Run: headless pygame with SDL's dummy video driver; simulated clock (each Clock.tick advances the game by its frame time, no real sleeping); random seed 0; keys injected as events and as key.get_pressed() state; mouse plan: one left click at the window centre at the start of phase 2, then a move to the lower-right quarter at the start of phase 3.
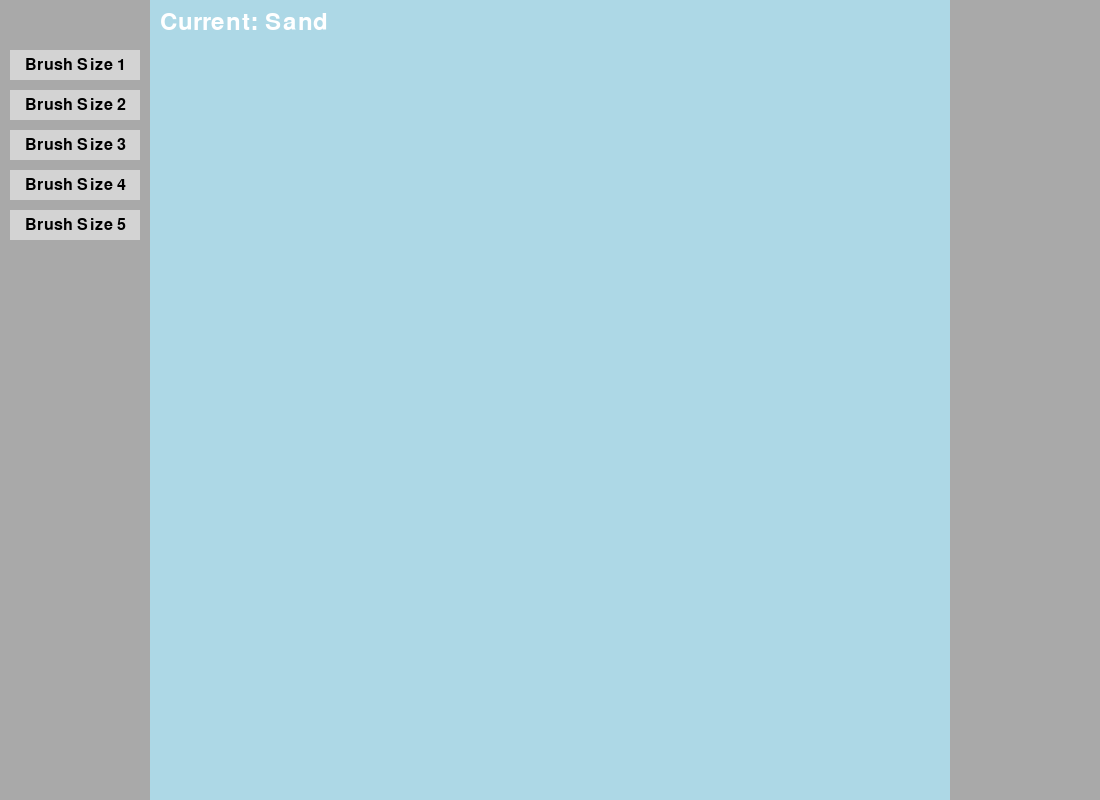
Frame 1 of 4 · flips 1–60 · no input
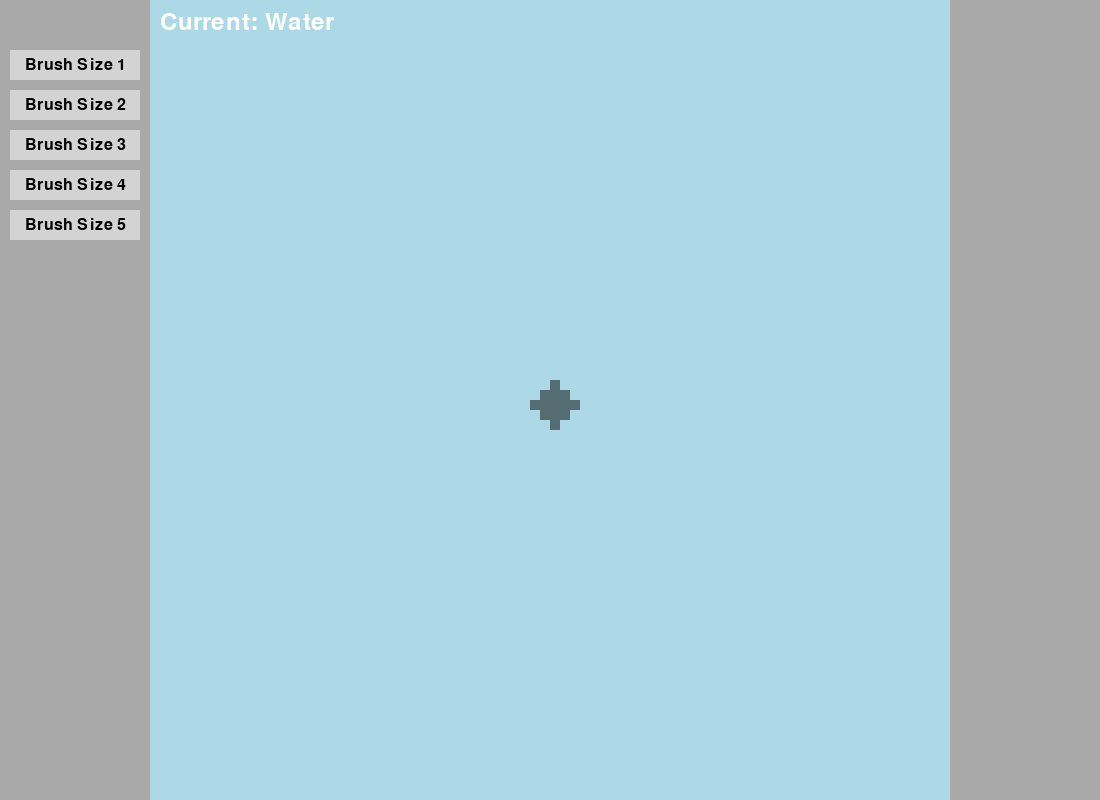
Frame 2 of 4 · flips 61–180 · clicked the window centre · tapped SPACE, RETURN · held RIGHT (→), D
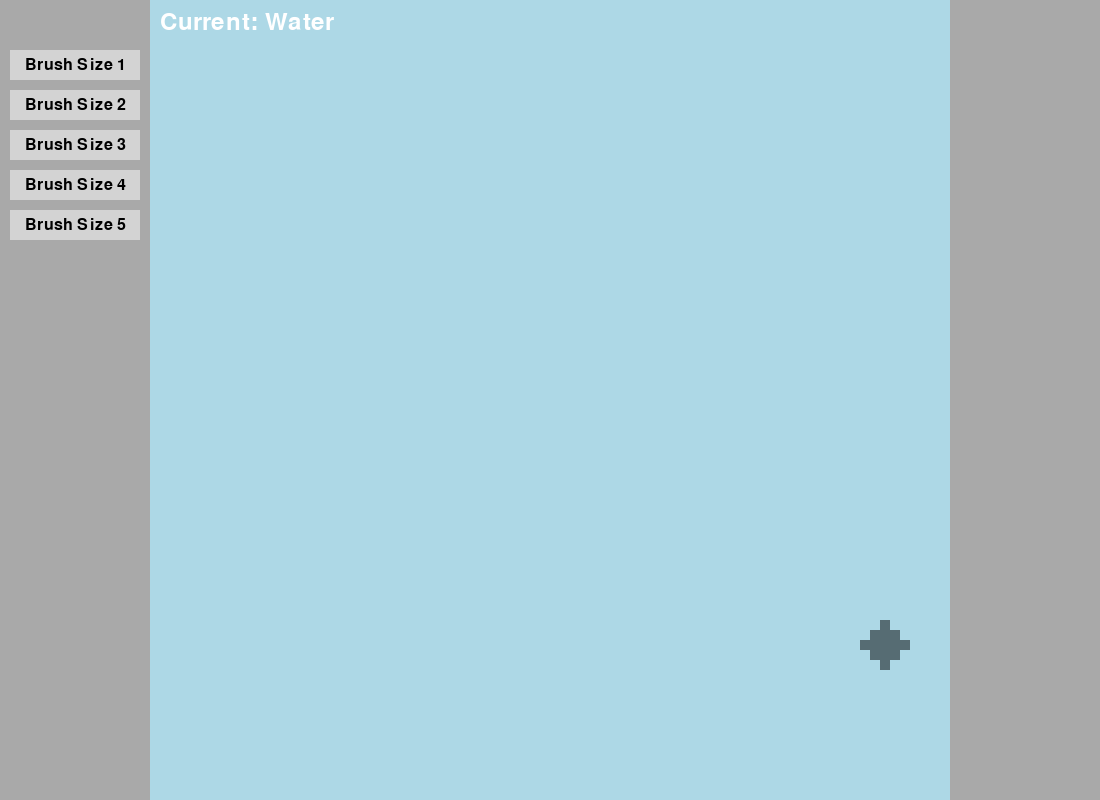
Frame 3 of 4 · flips 181–300 · moved the mouse to the lower-right quarter · held DOWN (↓), S
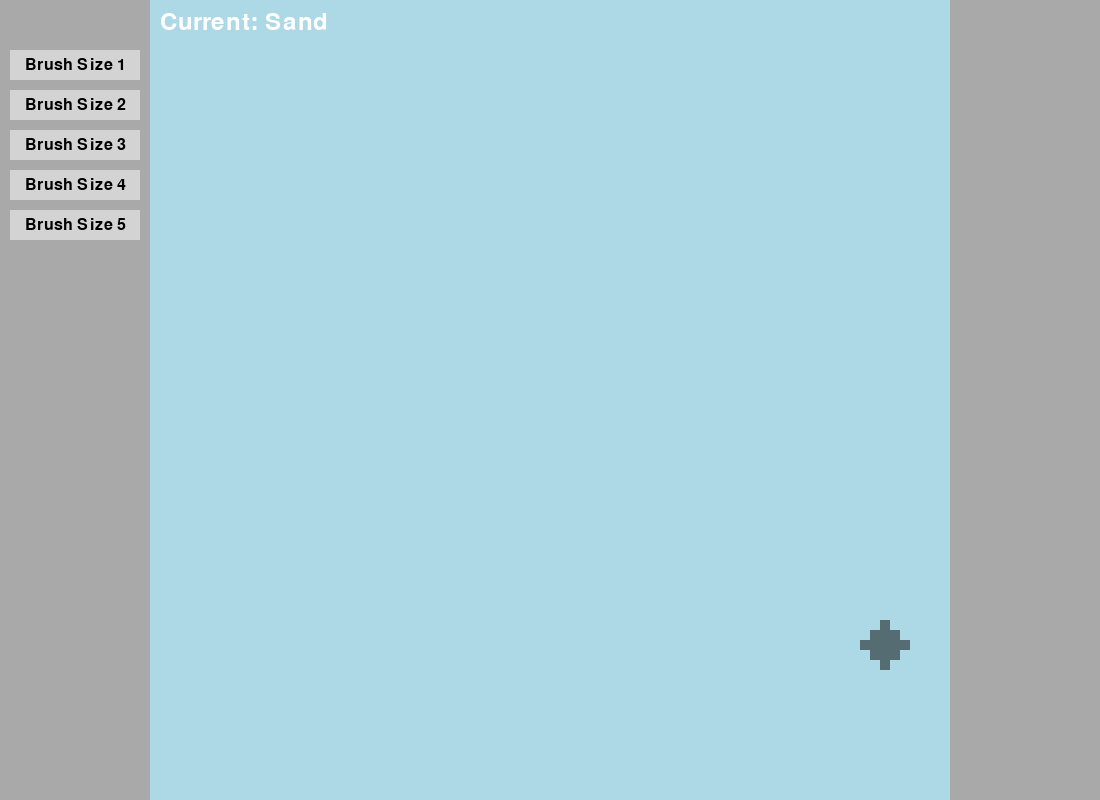
Frame 4 of 4 · flips 301–420 · held LEFT (←), A, UP (↑), W

The pygame program that drew these frames:

import pygame
import sys
import random

# Initialize Pygame
pygame.init()

# Screen dimensions for multi-panel
center_panel_width = 800
center_panel_height = 800
side_panel_width = 150
screen_width = center_panel_width + 2 * side_panel_width
screen_height = center_panel_height

# New variables for brush size and burst size radius
brush_size = 2  # The radius of the brush in grid cells
burst_size_radius = 2  # The radius of the burst size

# Particle IDs
PARTICLE_IDS = {"Empty": 0, "Sand": 1, "Water": 2, "Dirt": 3, "Stone": 4, "Brick": 5, "Acid": 6, "Oil": 7, "Fire": 8, "Lava": 9, "BurningOil": 10, "Smoke": 11}

# Colors
WHITE = (255, 255, 255); RED = (255, 0, 0); GREEN = (0, 255, 0); BLUE = (0, 0, 255)
LIGHT_GREY = (211, 211, 211); DARK_GREY = (169, 169, 169)

# Set up the display for multi-panel
screen = pygame.display.set_mode((screen_width, screen_height))
pygame.display.set_caption('Multi-Panel Screen with Particle Simulator')

# Particle simulator constants
GRID_SIZE = 10
ROWS = center_panel_height // GRID_SIZE
COLS = center_panel_width // GRID_SIZE
BG_COLOR = (173, 216, 230)

class Particle:
    def __init__(self, particle_type):
        self.type = particle_type

    def update(self, grid, x, y):
        pass

    def isLiquid(self):
        return False

class Liquid(Particle):
    def __init__(self, particle_type, density):
        super().__init__(particle_type)
        self.density = density

    def update(self, grid, x, y):
        # Liquid specific update logic, including density check
        if y < ROWS - 1:
            below = grid[x][y + 1]
            if isinstance(below, Liquid) and self.density < below.density:
                grid[x][y + 1], grid[x][y] = grid[x][y], grid[x][y + 1]
            elif below == PARTICLE_IDS["Empty"]:
                grid[x][y + 1], grid[x][y] = grid[x][y], PARTICLE_IDS["Empty"]
            else:
                move_horizontally = random.choice([-1, 1])
                new_x = x + move_horizontally
                if 0 <= new_x < COLS and grid[new_x][y] == PARTICLE_IDS["Empty"]:
                    grid[new_x][y], grid[x][y] = grid[x][y], PARTICLE_IDS["Empty"]
    
    def isLiquid(self):
        return True

class Sand(Particle):
    def __init__(self):
        super().__init__(PARTICLE_IDS["Sand"])
        self.color = random.choice([(194, 178, 128), (189, 174, 123), (199, 183, 133), (204, 188, 138)])

    def update(self, grid, x, y):
        if y < ROWS - 1:
            # Check directly below -Gravity-
            if grid[x][y + 1] == PARTICLE_IDS["Empty"]:
                grid[x][y + 1], grid[x][y] = grid[x][y], PARTICLE_IDS["Empty"]
            # Exchange places with liquids
            elif isinstance(grid[x][y + 1], Particle) and (is_position_liquid(grid, x, (y + 1)) or is_position_liquid(grid, (x + 1), (y + 1)) or is_position_liquid(grid, (x - 1), (y + 1))):
                if is_position_liquid(grid, x, (y + 1)): # Down
                    grid[x][y + 1], grid[x][y] = grid[x][y], grid[x][y + 1]
                elif is_position_liquid(grid, (x + 1), (y + 1)): # Right-Diagonal
                    grid[x + 1][y + 1], grid[x][y] = grid[x][y], grid[x + 1][y + 1]
                elif is_position_liquid(grid, (x - 1), (y + 1)): # Left-Diagonal
                    grid[x - 1][y + 1], grid[x][y] = grid[x][y], grid[x - 1][y + 1]
            # Check diagonally below
            else:
                for dx in [-1, 1]:
                    if 0 <= x + dx < COLS and grid[x + dx][y + 1] == PARTICLE_IDS["Empty"]:
                        grid[x + dx][y + 1], grid[x][y] = grid[x][y], PARTICLE_IDS["Empty"]
                        break

class Water(Liquid):
    def __init__(self):
        super().__init__(PARTICLE_IDS["Water"], density=1)
        self.color = (64, 164, 223)

    def update(self, grid, x, y):
        super().update(grid, x, y)

class Dirt(Particle):
    def __init__(self):
        super().__init__(PARTICLE_IDS["Dirt"])
        self.color = random.choice([(128, 89, 25), (133, 93, 26), (122, 92, 41), (133, 94, 28)])

    def update(self, grid, x, y):
        if y < ROWS - 1:
            # Check directly below -Gravity-
            if grid[x][y + 1] == PARTICLE_IDS["Empty"]:
                grid[x][y + 1], grid[x][y] = grid[x][y], PARTICLE_IDS["Empty"]
            # Liquids Below
            elif isinstance(grid[x][y + 1], Particle) and is_position_liquid(grid, x, (y + 1)):
                if is_position_liquid(grid, x, (y + 1)): # Down
                    grid[x][y + 1], grid[x][y] = grid[x][y], grid[x][y + 1]
            # Diagonals (Less Granularity)
            elif y < ROWS - 3:
                if isinstance(grid[x][y + 1], Dirt) and isinstance(grid[x][y + 2], Dirt) and isinstance(grid[x][y + 3], Dirt):
                    # Liquid Diagonals
                    if is_position_liquid(grid, (x + 1), (y + 3)): # 3D-1R 
                        grid[x + 1][y + 3], grid[x][y] = grid[x][y], grid[x + 1][y + 3]
                    elif is_position_liquid(grid, (x - 1), (y + 3)): # 3D-1L 
                        grid[x - 1][y + 3], grid[x][y] = grid[x][y], grid[x - 1][y + 3]
                    # Empty Diagonals
                    elif is_position_empty(grid, (x + 1), (y + 3)): # 3D-1R
                        grid[x + 1][y + 3], grid[x][y] = grid[x][y], PARTICLE_IDS["Empty"]
                    elif is_position_empty(grid, (x - 1), (y + 3)): # 3D-1L 
                        grid[x - 1][y + 3], grid[x][y] = grid[x][y], PARTICLE_IDS["Empty"]

class Stone(Particle):
    def __init__(self):
        super().__init__(PARTICLE_IDS["Stone"])
        self.color = random.choice([(136, 140, 141), (130, 134, 135), (124, 133, 135), (117, 121, 122)])
        self.lava_transformation_delay = 10  # Delay for lava transformation
        self.delay_counter = 0
    
    def update(self, grid, x, y):
        if y < ROWS - 1:
            # Check directly below -Gravity-
            if grid[x][y + 1] == PARTICLE_IDS["Empty"]:
                grid[x][y + 1], grid[x][y] = grid[x][y], PARTICLE_IDS["Empty"]
            # Liquids -Gravity-
            elif isinstance(grid[x][y + 1], Particle) and is_position_liquid(grid, x, (y + 1)):
                if is_position_liquid(grid, x, (y + 1)): # Down
                    grid[x][y + 1], grid[x][y] = grid[x][y], grid[x][y + 1]
        for dx, dy in [(0, -1), (0, 1), (-1, 0), (1, 0)]:
            new_x, new_y = x + dx, y + dy
            if 0 <= new_x < COLS and 0 <= new_y < ROWS:
                if isinstance(grid[new_x][new_y], Lava):
                    self.delay_counter += 1
                    if self.delay_counter >= self.lava_transformation_delay:
                        grid[x][y] = create_particle(PARTICLE_IDS["Lava"])
                    return  # Return here to stop checking further
        self.delay_counter = 0  # Reset counter if no lava is adjacent

class Brick(Particle):
    def __init__(self):
        super().__init__(PARTICLE_IDS["Brick"])
        self.color = (121, 59, 49)
    
    def update(self, grid, x, y):
        pass

class Acid(Liquid):
    def __init__(self):
        super().__init__(PARTICLE_IDS["Acid"], density=0.5)
        self.color = (176, 191, 26)
        self.dissolve_counter = 0  # Counter for dissolving blocks
        self.dissolve_threshold = 5  # Number of frames to dissolve a block

    def update(self, grid, x, y):
        reacted = False  # Flag to check if acid has reacted

        # Check all adjacent cells (above, below, left, right)
        for dx, dy in [(0, -1), (0, 1), (-1, 0), (1, 0)]:
            new_x, new_y = x + dx, y + dy

            # Check if coordinates are within grid bounds
            if 0 <= new_x < COLS and 0 <= new_y < ROWS:
                adjacent = grid[new_x][new_y]

                # If adjacent is not a brick, not empty, and not another liquid
                if adjacent != PARTICLE_IDS["Brick"] and adjacent != PARTICLE_IDS["Empty"] and not isinstance(adjacent, Liquid):
                    # Increment the counter
                    self.dissolve_counter += 1
                    reacted = True

                    # Check if the dissolve counter has reached the threshold
                    if self.dissolve_counter >= self.dissolve_threshold:
                        # Destroy the adjacent particle
                        grid[new_x][new_y] = PARTICLE_IDS["Empty"]
                        # Reset the counter
                        self.dissolve_counter = 0
                        # Destroy itself
                        grid[x][y] = PARTICLE_IDS["Empty"]
                        return
                    break  # Stop checking further if reacted

        if not reacted:
            # If no reaction, reset the counter and behave like a normal liquid
            self.dissolve_counter = 0
            super().update(grid, x, y)

class Oil(Liquid):
    def __init__(self):
        super().__init__(PARTICLE_IDS["Oil"], density=0.8)
        self.color = (50, 61, 46)

    def update(self, grid, x, y):
        # Check adjacent cells for fire, burning oil or lava
        for dx, dy in [(0, -1), (0, 1), (-1, 0), (1, 0)]:
            new_x, new_y = x + dx, y + dy
            if 0 <= new_x < COLS and 0 <= new_y < ROWS:
                adjacent = grid[new_x][new_y]
                if isinstance(adjacent, Fire) or isinstance(adjacent, BurningOil) or isinstance(adjacent, Lava):
                    grid[x][y] = create_particle(PARTICLE_IDS["BurningOil"])
                    return  # Transform into burning oil and stop checking further
        super().update(grid, x, y)

class BurningOil(Liquid):
    def __init__(self):
        super().__init__(PARTICLE_IDS["BurningOil"], density=0.8)
        # More subtle color changes
        self.colors = [(255, 100, 0), (255, 110, 10), (255, 120, 20), (255, 130, 30)] 
        self.color = random.choice(self.colors)
        self.color_change_delay = random.randint(6, 8)
        self.delay_counter = 0
        self.lifetime = 200  # Lifespan of burning oil
        self.age = 0

    def update(self, grid, x, y):
        self.age += 1
        self.delay_counter += 1

        # Color change logic
        if self.delay_counter >= self.color_change_delay:
            self.color = random.choice(self.colors)
            self.delay_counter = 0

        # Chance to create fire above
        if random.random() < 0.05 and y > 0:  # 10% chance to create fire
            if grid[x][y - 1] == PARTICLE_IDS["Empty"]:
                grid[x][y - 1] = create_particle(PARTICLE_IDS["Fire"])

        # Lifespan check
        if self.age >= self.lifetime:
            grid[x][y] = create_particle(PARTICLE_IDS["Smoke"])

        super().update(grid, x, y)

class Fire(Particle):
    def __init__(self):
        super().__init__(PARTICLE_IDS["Fire"])
        self.colors = [(255, 0, 0), (255, 69, 0), (255, 140, 0), (255, 165, 0)]  # Different shades of fire
        self.color = random.choice(self.colors)
        self.move_delay = random.randint(8, 10)  # Frames between upward movements
        self.total_lifetime = random.randint(46, 92)  # Total lifetime before turning into smoke
        self.age = 0  # Current age of the fire particle
        self.delay_counter = 0  # Counter for movement delay

    def update(self, grid, x, y):
        self.age += 1
        self.delay_counter += 1

        if self.age >= self.total_lifetime:
            # Turn into smoke
            grid[x][y] = create_particle(PARTICLE_IDS["Smoke"])
        elif self.delay_counter >= self.move_delay:
            self.delay_counter = 0  # Reset delay counter
            self.color = random.choice(self.colors)  # Change Color

            # Random chance to move sideways
            if random.random() < 0.3:  # 30% chance to move sideways
                dx = random.choice([-1, 1])
                new_x = x + dx
                if 0 <= new_x < COLS and y > 0 and grid[new_x][y - 1] == PARTICLE_IDS["Empty"]:
                    grid[new_x][y - 1], grid[x][y] = grid[x][y], PARTICLE_IDS["Empty"]
            # Move upwards
            elif y > 0 and grid[x][y - 1] == PARTICLE_IDS["Empty"]:
                grid[x][y - 1], grid[x][y] = grid[x][y], PARTICLE_IDS["Empty"]

class Smoke(Particle):
    def __init__(self):
        super().__init__(PARTICLE_IDS["Smoke"])
        self.colors = [(128, 128, 128), (135, 135, 135), (142, 142, 142), (149, 149, 149)]  # Different shades of gray for smoke
        self.color = random.choice(self.colors)
        self.move_delay = random.randint(8, 10)  # Frames between upward movements
        self.delay_counter = 0  # Counter for movement delay

    def update(self, grid, x, y):
        self.delay_counter += 1
        if self.delay_counter >= self.move_delay:
            self.delay_counter = 0  # Reset delay counter
            self.color = random.choice(self.colors)  # Change color

            # Eliminate smoke at the top
            if y == 0:
                # Smoke disappears at the top
                grid[x][y] = PARTICLE_IDS["Empty"]
            # Random chance to move sideways
            elif random.random() < 0.3:  # 30% chance to move sideways
                dx = random.choice([-1, 1])
                new_x = x + dx
                if 0 <= new_x < COLS and y > 0 and grid[new_x][y - 1] == PARTICLE_IDS["Empty"]:
                    grid[new_x][y - 1], grid[x][y] = grid[x][y], PARTICLE_IDS["Empty"]
            # Move upwards
            elif y > 0 and grid[x][y - 1] == PARTICLE_IDS["Empty"]:
                grid[x][y - 1], grid[x][y] = grid[x][y], PARTICLE_IDS["Empty"]

class Lava(Particle):
    def __init__(self):
        super().__init__(PARTICLE_IDS["Lava"])
        self.colors = [(207, 16, 32), (217, 30, 24), (227, 45, 34), (237, 55, 43)]  # Subtle shades of red and orange
        self.color = random.choice(self.colors)
        self.color_change_delay = random.randint(10, 15)  # Frames between color changes
        self.delay_counter = 0

    def update(self, grid, x, y):
        # Check adjacent cells for water
        for dx, dy in [(0, -1), (0, 1), (-1, 0), (1, 0)]:
            new_x, new_y = x + dx, y + dy
            if 0 <= new_x < COLS and 0 <= new_y < ROWS:
                if isinstance(grid[new_x][new_y], Water):
                    grid[x][y] = create_particle(PARTICLE_IDS["Stone"])  # Transform lava into stone
                    grid[new_x][new_y] = create_particle(PARTICLE_IDS["Smoke"])  # Transform water into smoke
                    return  # Stop further checks after transformation

        # Lava specific update logic
        if y < ROWS - 1:
            below = grid[x][y + 1]
            if below == PARTICLE_IDS["Empty"]:
                grid[x][y + 1], grid[x][y] = grid[x][y], PARTICLE_IDS["Empty"]
            else:
                move_horizontally = random.choice([-1, 1])
                new_x = x + move_horizontally
                if 0 <= new_x < COLS and grid[new_x][y] == PARTICLE_IDS["Empty"]:
                    grid[new_x][y], grid[x][y] = grid[x][y], PARTICLE_IDS["Empty"]
        # Occasionally create fire on top
        if random.random() < 0.002 and y > 0:  # 1% chance to create fire
            if grid[x][y - 1] == PARTICLE_IDS["Empty"]:
                grid[x][y - 1] = create_particle(PARTICLE_IDS["Fire"])
        self.delay_counter += 1
        if self.delay_counter >= self.color_change_delay:
            self.color = random.choice(self.colors)  # Change color
            self.delay_counter = 0  # Reset delay counter

class Button:
    def __init__(self, x, y, width, height, text):
        self.rect = pygame.Rect(x, y, width, height)
        self.text = text

    def draw(self, surface):
        # Draw the button rectangle
        pygame.draw.rect(surface, LIGHT_GREY, self.rect)
        # Draw the button text
        font = pygame.font.Font(None, 24)
        text_surf = font.render(self.text, True, (0, 0, 0))
        text_rect = text_surf.get_rect(center=self.rect.center)
        surface.blit(text_surf, text_rect)

    def is_clicked(self, mouse_pos):
        return self.rect.collidepoint(mouse_pos)
            
def create_particle(particle_type_id):
    if particle_type_id == PARTICLE_IDS["Sand"]:
        return Sand()
    elif particle_type_id == PARTICLE_IDS["Water"]:
        return Water()
    elif particle_type_id == PARTICLE_IDS["Dirt"]:
        return Dirt()
    elif particle_type_id == PARTICLE_IDS["Stone"]:
        return Stone()
    elif particle_type_id == PARTICLE_IDS["Brick"]:
        return Brick()
    elif particle_type_id == PARTICLE_IDS["Acid"]:
        return Acid()
    elif particle_type_id == PARTICLE_IDS["Oil"]:
        return Oil()
    elif particle_type_id == PARTICLE_IDS["Fire"]:
        return Fire()
    elif particle_type_id == PARTICLE_IDS["BurningOil"]:
        return BurningOil()
    elif particle_type_id == PARTICLE_IDS["Smoke"]:
        return Smoke()
    elif particle_type_id == PARTICLE_IDS["Lava"]:
        return Lava()
    return None  # For Empty and other cases

def update_particles(grid):
    # Iterate backwards through the grid to handle particles moving down or sideways
    for y in range(ROWS - 2, -1, -1):
        for x in range(COLS):
            particle = grid[x][y]
            if isinstance(particle, Particle):
                particle.update(grid, x, y)

    # Handle particles at the bottom row separately as they only move sideways
    for x in range(COLS):
        particle = grid[x][ROWS - 1]
        if isinstance(particle, Particle):
            particle.update(grid, x, ROWS - 1)

def draw_grid(offset_x):
    for x in range(0, center_panel_width, GRID_SIZE):
        for y in range(0, center_panel_height, GRID_SIZE):
            rect = pygame.Rect(x + offset_x, y, GRID_SIZE, GRID_SIZE)
            pygame.draw.rect(screen, BG_COLOR, rect)

def draw_particles(grid, offset_x):
    for x in range(COLS):
        for y in range(ROWS):
            if isinstance(grid[x][y], Particle):
                rect = pygame.Rect(x * GRID_SIZE + offset_x, y * GRID_SIZE, GRID_SIZE, GRID_SIZE)
                pygame.draw.rect(screen, grid[x][y].color, rect)

def draw_selection(current_selection, offset_x, font):
    selection_text = "Current: "
    if current_selection == PARTICLE_IDS["Sand"]:
        selection_text += "Sand"
    elif current_selection == PARTICLE_IDS["Water"]:
        selection_text += "Water"
    elif current_selection == PARTICLE_IDS["Dirt"]:
        selection_text += "Dirt"
    elif current_selection == PARTICLE_IDS["Stone"]:
        selection_text += "Stone"
    elif current_selection == PARTICLE_IDS["Brick"]:
        selection_text += "Brick"
    elif current_selection == PARTICLE_IDS["Acid"]:
        selection_text += "Acid"
    elif current_selection == PARTICLE_IDS["Oil"]:
        selection_text += "Oil"
    elif current_selection == PARTICLE_IDS["Fire"]:
        selection_text += "Fire"
    elif current_selection == PARTICLE_IDS["Lava"]:
        selection_text += "Lava"
    else:
        selection_text += "Unknown"

    text = font.render(selection_text, True, (255, 255, 255))
    screen.blit(text, (offset_x + 10, 10))

def is_position_liquid(grid, x, y):
    if 0 <= x < COLS and 0 <= y < ROWS:
        particle = grid[x][y]
        if isinstance(particle, Particle):
            return particle.isLiquid()
    return False

def is_position_empty(grid, x, y):
    if 0 <= x < COLS and 0 <= y < ROWS:
        particle = grid[x][y]
        if particle == PARTICLE_IDS["Empty"]:
            return True
    return False

def change_brush_size(new_size, new_burst_size):
    global brush_size
    global burst_size_radius
    brush_size = new_size
    burst_size_radius = new_burst_size

def main():
    global brush_size
    grid = [[0 for _ in range(ROWS)] for _ in range(COLS)]
    current_selection = 1  # Modify as per your particle selection logic
    font = pygame.font.Font(None, 36)
    clock = pygame.time.Clock()
    selectionCycle = [5]
    max_current_selection = 9
    min_current_selection = 1
    running = True
    mouse_held_down_left = False
    mouse_held_down_right = False

    # Define buttons for changing brush size
    brush_size_buttons = [
        Button(10, 50, 130, 30, "Brush Size 1"),
        Button(10, 90, 130, 30, "Brush Size 2"),
        Button(10, 130, 130, 30, "Brush Size 3"),
        Button(10, 170, 130, 30, "Brush Size 4"),
        Button(10, 210, 130, 30, "Brush Size 5")
    ]

    running = True
    while running:
        for event in pygame.event.get():
            if event.type == pygame.QUIT:
                running = False
            elif event.type == pygame.KEYDOWN:
                if event.key == pygame.K_LEFT:
                    if current_selection > min_current_selection:
                        current_selection -= 1
                    else:
                        current_selection = max_current_selection
                elif event.key == pygame.K_RIGHT:
                    if current_selection < max_current_selection:
                        current_selection += 1
                    else:
                        current_selection = min_current_selection
            elif event.type == pygame.MOUSEBUTTONDOWN:
                if event.button == 1:  # Left click
                    mouse_held_down_left = True
                    for button in brush_size_buttons:
                        if button.is_clicked(event.pos):
                            if button.text == "Brush Size 1":
                                change_brush_size(1, 0)
                            elif button.text == "Brush Size 2":
                                change_brush_size(1, 1)
                            elif button.text == "Brush Size 3":
                                change_brush_size(2, 2)
                            elif button.text == "Brush Size 4":
                                change_brush_size(3, 3)
                            elif button.text == "Brush Size 5":
                                change_brush_size(4, 4)
                elif event.button == 3:  # Right click
                    mouse_held_down_right = True
            elif event.type == pygame.MOUSEBUTTONUP:
                if event.button == 1:  # Left click
                    mouse_held_down_left = False
                elif event.button == 3:  # Right click
                    mouse_held_down_right = False

        mouse_x, mouse_y = pygame.mouse.get_pos()
        offset_x = side_panel_width  # Offset for the central panel
        adjusted_mouse_x = mouse_x - offset_x

        if mouse_held_down_left or mouse_held_down_right:
            if 0 <= adjusted_mouse_x < center_panel_width:  # Check if within the central panel
                grid_x = adjusted_mouse_x // GRID_SIZE
                grid_y = mouse_y // GRID_SIZE

                # Calculate the affected area based on brush size
                for dx in range(-brush_size, brush_size + 1):
                    for dy in range(-brush_size, brush_size + 1):
                        if dx**2 + dy**2 <= burst_size_radius**2:
                            new_x, new_y = grid_x + dx, grid_y + dy
                            if 0 <= new_x < COLS and 0 <= new_y < ROWS:
                                if mouse_held_down_left:
                                    # Check if the cell is empty before placing a new particle
                                    if grid[new_x][new_y] == PARTICLE_IDS["Empty"] and random.random() < 0.5:
                                        grid[new_x][new_y] = create_particle(current_selection)
                                elif mouse_held_down_right:
                                    grid[new_x][new_y] = PARTICLE_IDS["Empty"]

        # Clear the screen
        screen.fill(WHITE)

        # Draw side panels
        pygame.draw.rect(screen, DARK_GREY, (0, 0, side_panel_width, screen_height))
        pygame.draw.rect(screen, DARK_GREY, (side_panel_width + center_panel_width, 0, side_panel_width, screen_height))

        # Draw the buttons
        for button in brush_size_buttons:
            button.draw(screen)

        # Particle simulation logic
        # Update particles, draw grid, particles, and selection inside the central panel
        offset_x = side_panel_width  # Offset for the central panel
        update_particles(grid)  # Assuming this function updates the grid
        draw_grid(offset_x)
        draw_particles(grid, offset_x)
        draw_selection(current_selection, offset_x, font)

        # Calculate the adjusted mouse position on the grid
        grid_mouse_x = (mouse_x - offset_x) // GRID_SIZE
        grid_mouse_y = mouse_y // GRID_SIZE

        # Draw brush indicator as a grid-aligned square
        for dx in range(-brush_size, brush_size + 1):
            for dy in range(-brush_size, brush_size + 1):
                if dx**2 + dy**2 <= burst_size_radius**2:
                    square_x = grid_mouse_x + dx
                    square_y = grid_mouse_y + dy

                    # Check if the square is inside the center panel
                    if 0 <= square_x < COLS and 0 <= square_y < ROWS:
                        pixel_x = square_x * GRID_SIZE + offset_x
                        pixel_y = square_y * GRID_SIZE

                        # Create a separate surface for each square with semi-transparency
                        square_surface = pygame.Surface((GRID_SIZE, GRID_SIZE), pygame.SRCALPHA)
                        square_surface.fill((0, 0, 0, 128))  # Semi-transparent black
                        screen.blit(square_surface, (pixel_x, pixel_y))
        
        pygame.display.flip()
        clock.tick(60)  # You can adjust the FPS as needed

    pygame.quit()
    sys.exit()

if __name__ == "__main__":
    main()
